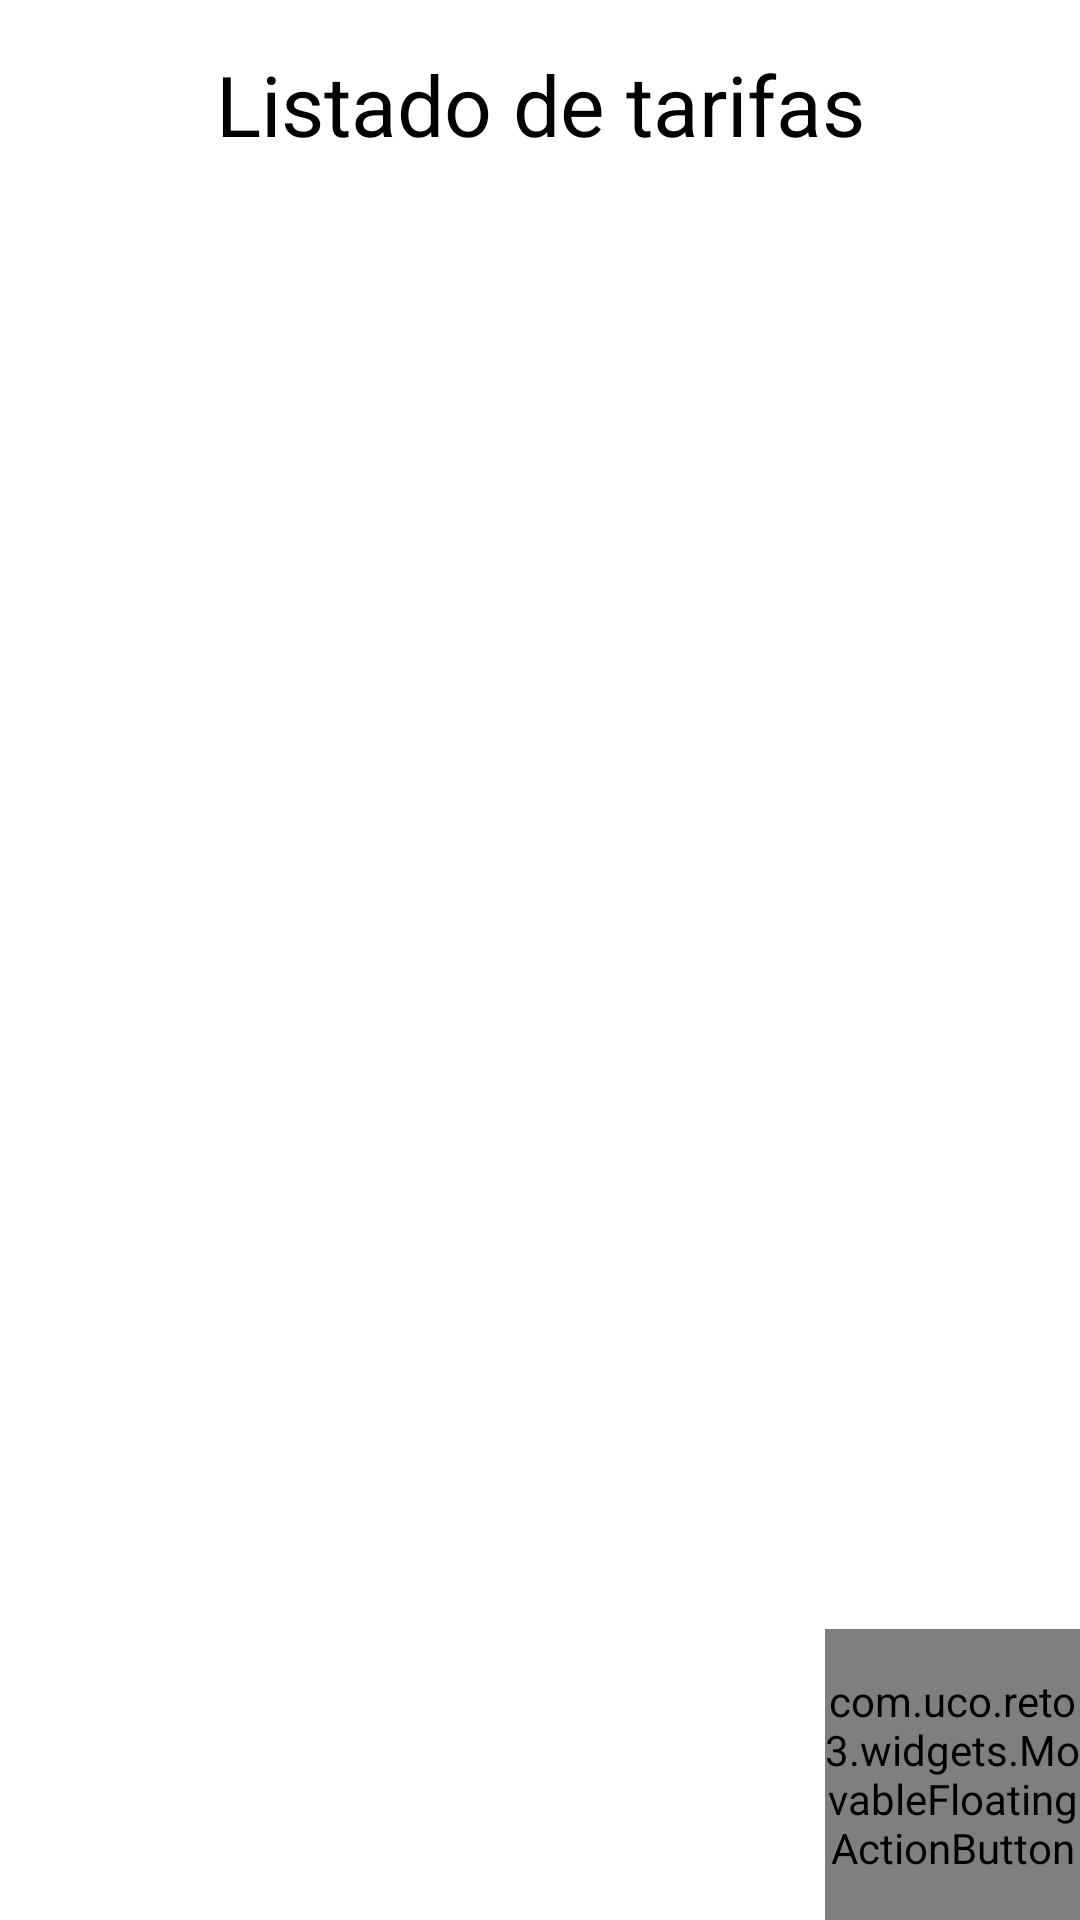

Reconstruct the res/layout file that produces this screen, plus the resources it refers to.
<!-- AndroidManifest.xml: application theme Theme.Reto3 -->
<!-- res/layout/activity_tarifa.xml -->
<?xml version="1.0" encoding="utf-8"?>
<androidx.constraintlayout.widget.ConstraintLayout xmlns:android="http://schemas.android.com/apk/res/android"
    xmlns:app="http://schemas.android.com/apk/res-auto"
    xmlns:tools="http://schemas.android.com/tools"
    android:layout_width="match_parent"
    android:layout_height="match_parent"
    tools:context=".view.TarifaActivity">

    <com.uco.reto3.widgets.MovableFloatingActionButton
        android:layout_width="85dp"
        android:layout_height="97dp"
        android:clickable="true"
        android:onClick="goToRegistroTarifa"
        app:layout_constraintBottom_toBottomOf="parent"
        app:layout_constraintEnd_toEndOf="parent"
        app:layout_constraintHorizontal_bias="1.0"
        app:layout_constraintStart_toStartOf="@+id/listViewTarifas"
        app:layout_constraintTop_toTopOf="@+id/listViewTarifas"
        app:layout_constraintVertical_bias="1.0"
        app:srcCompat="@android:drawable/btn_plus"
        tools:ignore="MissingConstraints" />

    <TextView
        android:id="@+id/textView2"
        android:layout_width="wrap_content"
        android:layout_height="wrap_content"
        android:layout_marginStart="8dp"
        android:layout_marginTop="16dp"
        android:layout_marginEnd="8dp"
        android:text="@string/listado_tarifas"
        android:textColor="#000"
        android:textSize="28sp"
        app:layout_constraintBottom_toBottomOf="parent"
        app:layout_constraintEnd_toEndOf="parent"
        app:layout_constraintStart_toStartOf="parent"
        app:layout_constraintTop_toTopOf="parent"
        app:layout_constraintVertical_bias="0.0" />

    <ListView
        android:id="@+id/listViewTarifas"
        android:layout_width="0dp"
        android:layout_height="0dp"
        android:layout_marginStart="8dp"
        android:layout_marginTop="8dp"
        android:layout_marginEnd="8dp"
        android:layout_marginBottom="8dp"
        app:layout_constraintBottom_toBottomOf="parent"
        app:layout_constraintEnd_toEndOf="parent"
        app:layout_constraintHorizontal_bias="0.0"
        app:layout_constraintStart_toStartOf="parent"
        app:layout_constraintTop_toBottomOf="@+id/textView2"
        app:layout_constraintVertical_bias="0.0">

    </ListView>
</androidx.constraintlayout.widget.ConstraintLayout>
<!-- resources referenced by this layout -->
<resources>
  <string name="listado_tarifas">Listado de tarifas</string>
  <style name="Theme.Reto3" parent="Theme.MaterialComponents.DayNight.DarkActionBar">
          
          <item name="colorPrimary">@color/purple_500</item>
          <item name="colorPrimaryVariant">@color/purple_700</item>
          <item name="colorOnPrimary">@color/white</item>
          
          <item name="colorSecondary">@color/teal_200</item>
          <item name="colorSecondaryVariant">@color/teal_700</item>
          <item name="colorOnSecondary">@color/black</item>
          
          <item name="android:statusBarColor" tools:targetApi="l">?attr/colorPrimaryVariant</item>
          
      </style>
  <color name="purple_500" />
  <color name="purple_700" />
  <color name="white" />
  <color name="teal_200" />
  <color name="teal_700" />
  <color name="black" />
</resources>
